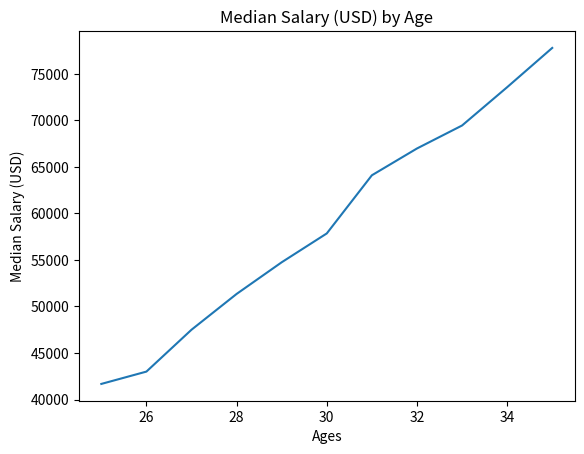

Write the Python code that produced this figure.
# Using matplotlib to analyze the median salary for a developer based on their age

from matplotlib import pyplot as plt

ages_x = [25, 26, 27, 28, 29, 30, 31, 32, 33, 34, 35]

dev_y = [41675, 43000, 47500, 51345, 54750, 57850, 64100, 66980, 69450, 73567, 77789]

plt.plot(ages_x, dev_y)

plt.xlabel('Ages')
plt.ylabel('Median Salary (USD)')
plt.title('Median Salary (USD) by Age')

plt.show()
